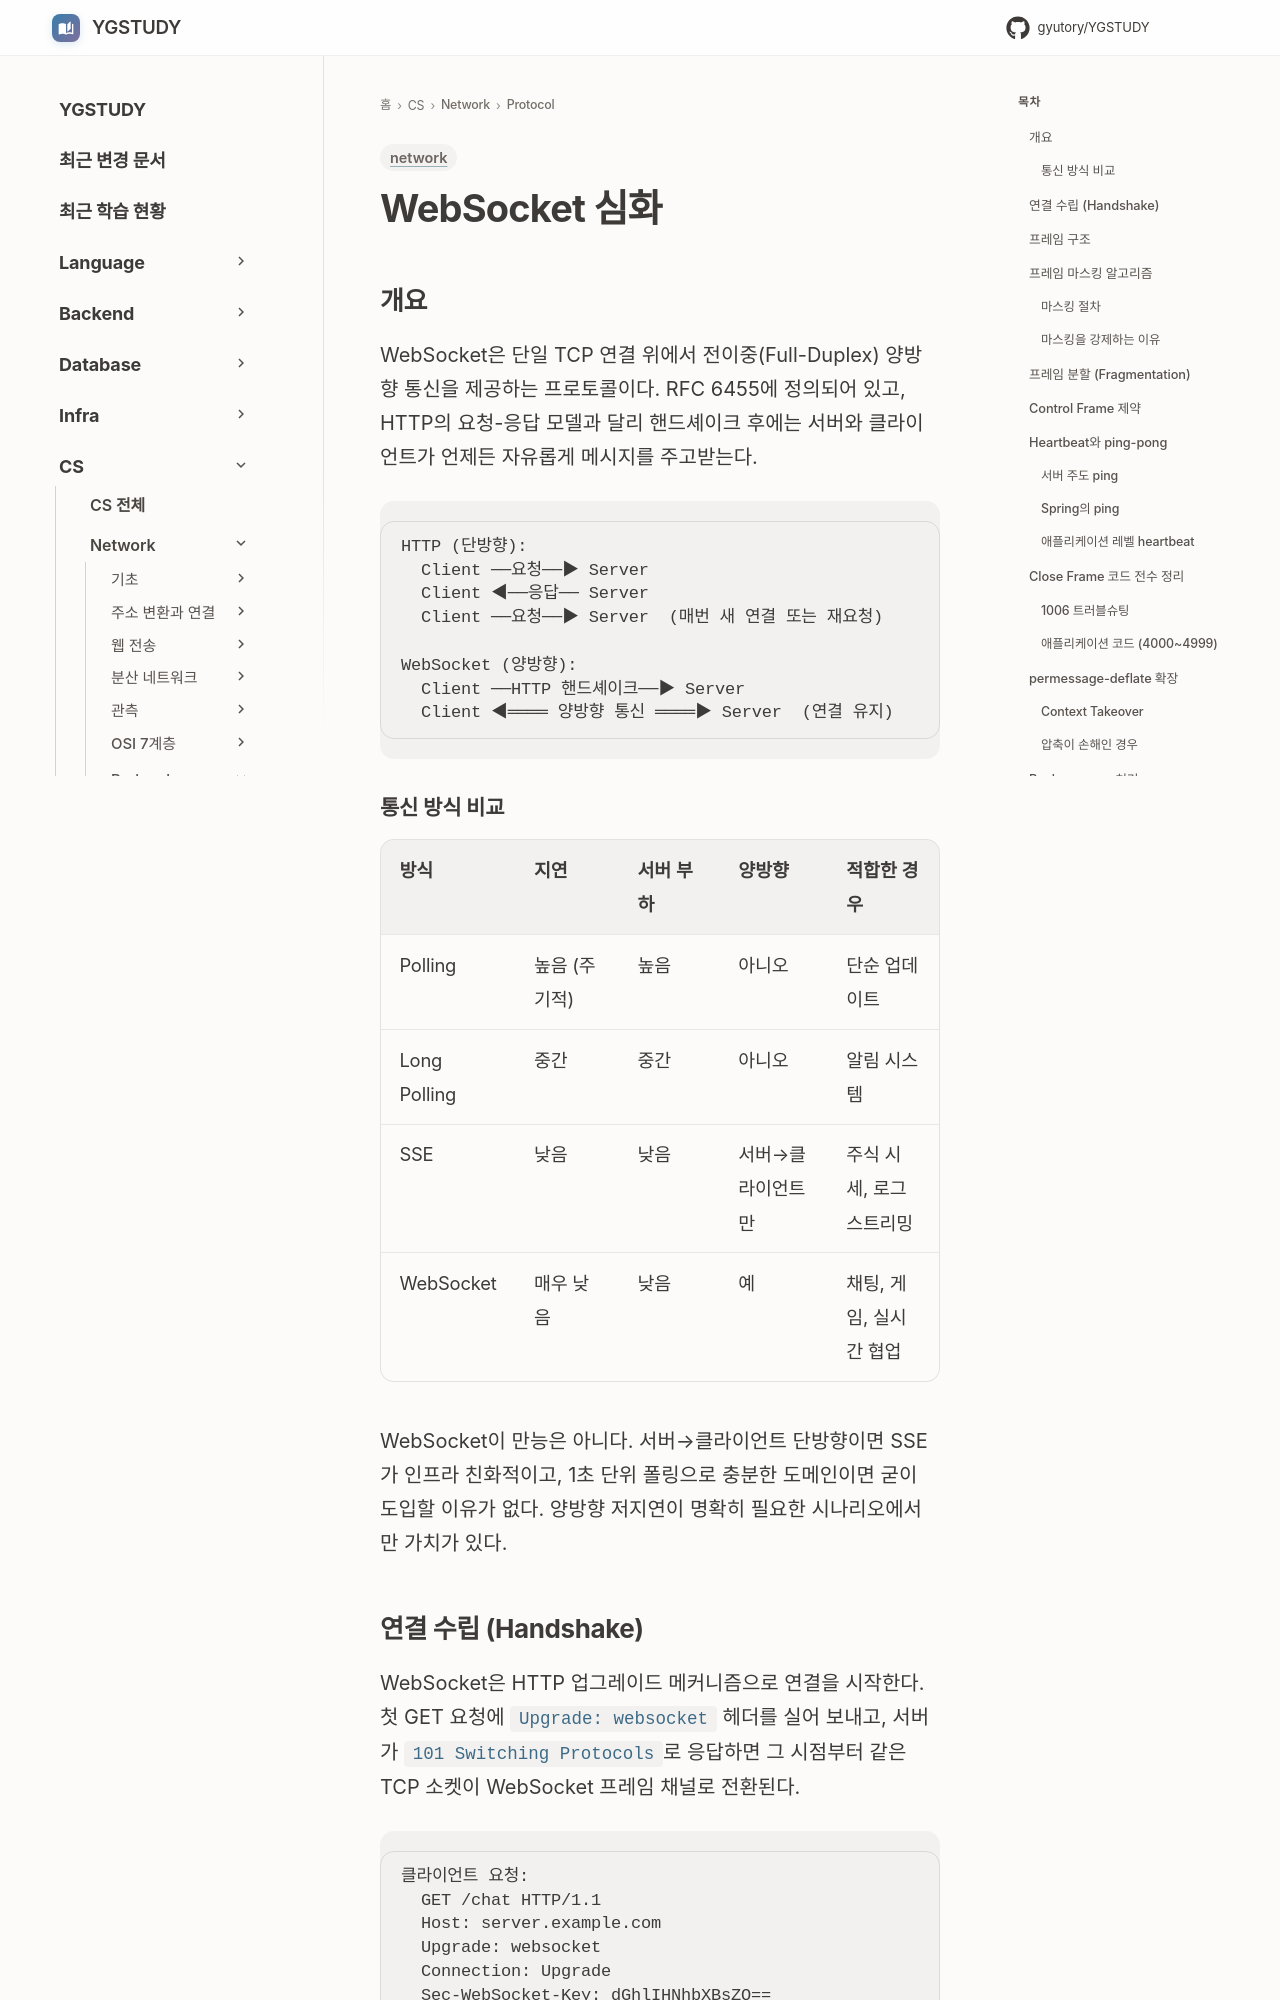

repository: GYUTORY/YGSTUDY · page: Network/Protocol/WebSocket/index.html · generator: mkdocs

---
title: WebSocket 심화
tags: [network]
updated: 2026-07-25
---

# WebSocket 심화

## 개요

WebSocket은 단일 TCP 연결 위에서 전이중(Full-Duplex) 양방향 통신을 제공하는 프로토콜이다. RFC 6455에 정의되어 있고, HTTP의 요청-응답 모델과 달리 핸드셰이크 후에는 서버와 클라이언트가 언제든 자유롭게 메시지를 주고받는다.

```
HTTP (단방향):
  Client ──요청──▶ Server
  Client ◀──응답── Server
  Client ──요청──▶ Server  (매번 새 연결 또는 재요청)

WebSocket (양방향):
  Client ──HTTP 핸드셰이크──▶ Server
  Client ◀════ 양방향 통신 ════▶ Server  (연결 유지)
```

### 통신 방식 비교

| 방식 | 지연 | 서버 부하 | 양방향 | 적합한 경우 |
|------|------|----------|--------|-----------|
| Polling | 높음 (주기적) | 높음 | 아니오 | 단순 업데이트 |
| Long Polling | 중간 | 중간 | 아니오 | 알림 시스템 |
| SSE | 낮음 | 낮음 | 서버→클라이언트만 | 주식 시세, 로그 스트리밍 |
| WebSocket | 매우 낮음 | 낮음 | 예 | 채팅, 게임, 실시간 협업 |

WebSocket이 만능은 아니다. 서버→클라이언트 단방향이면 SSE가 인프라 친화적이고, 1초 단위 폴링으로 충분한 도메인이면 굳이 도입할 이유가 없다. 양방향 저지연이 명확히 필요한 시나리오에서만 가치가 있다.
